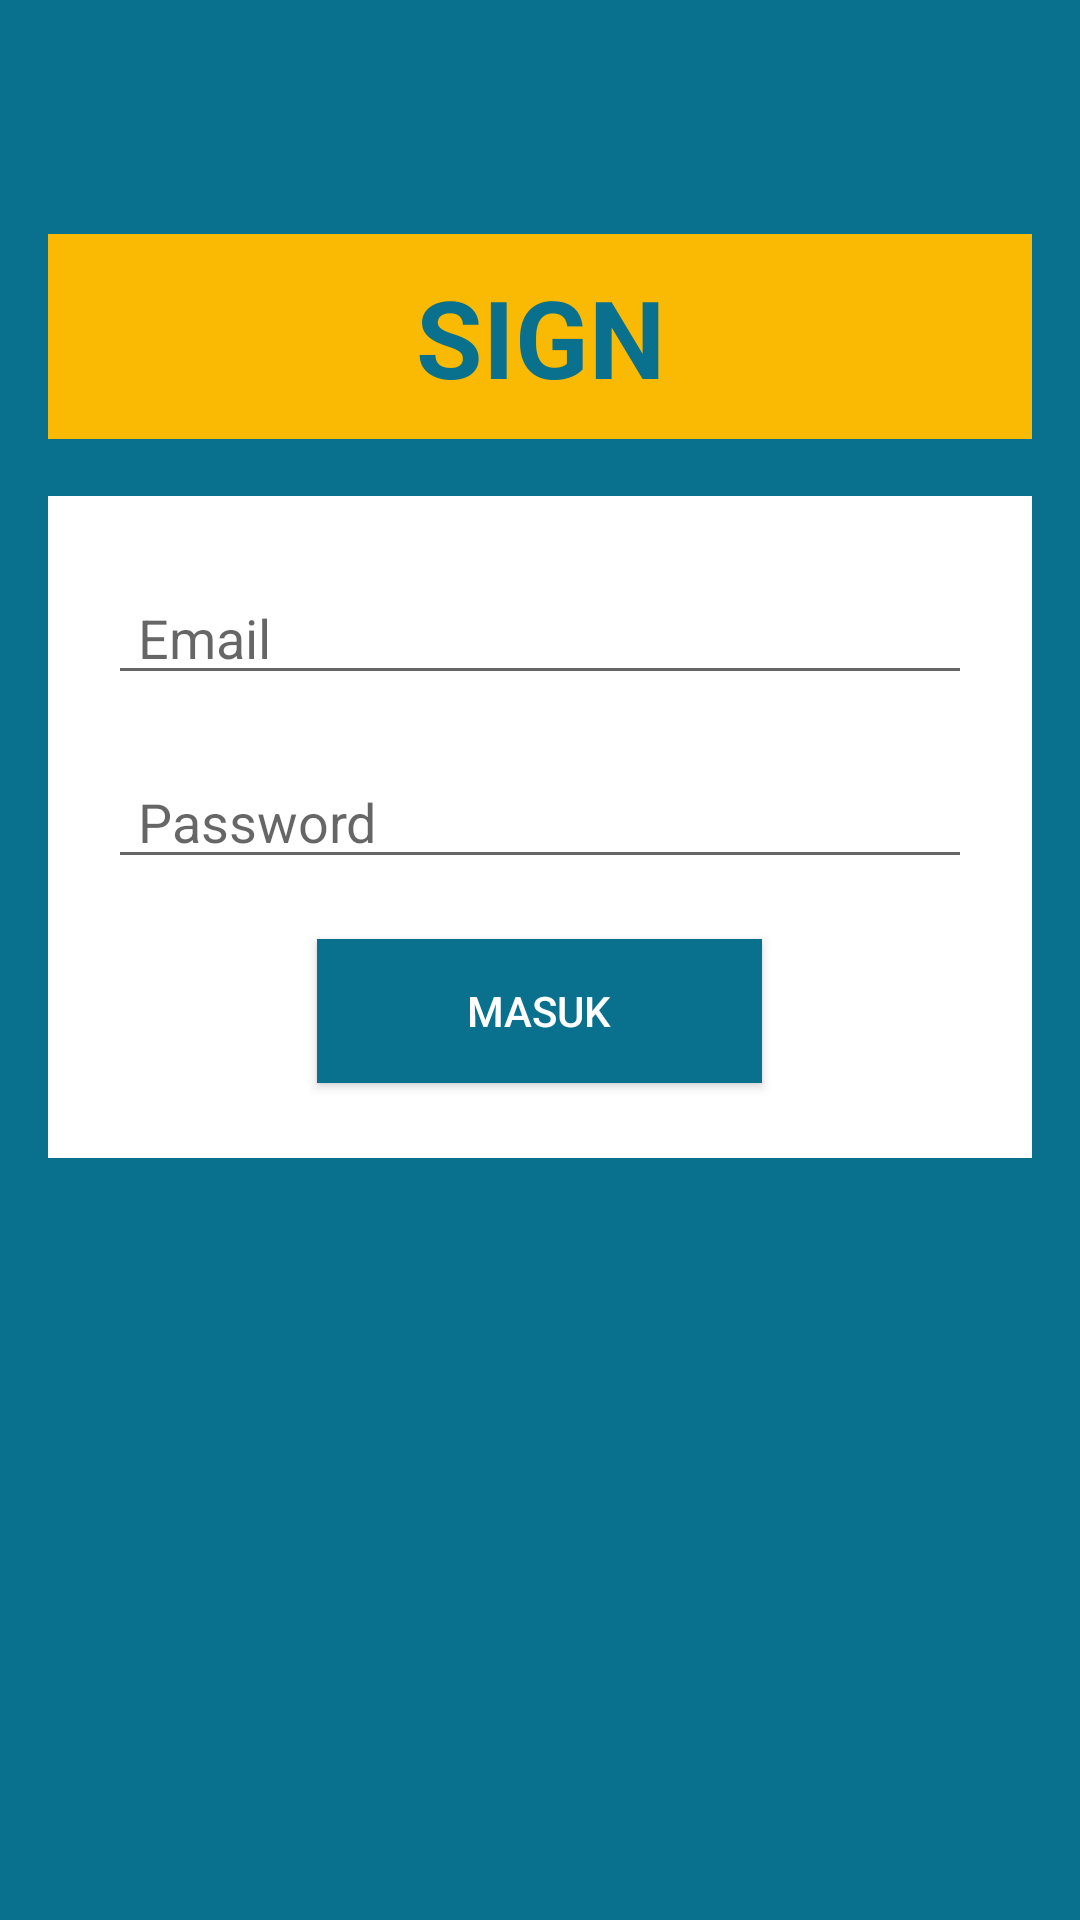

Layout XML and referenced resources for this Android screen:
<!-- AndroidManifest.xml: application theme AppTheme -->
<!-- res/layout/activity_login.xml -->
<?xml version="1.0" encoding="utf-8"?>
<RelativeLayout xmlns:android="http://schemas.android.com/apk/res/android"
    xmlns:app="http://schemas.android.com/apk/res-auto"
    xmlns:tools="http://schemas.android.com/tools"
    android:layout_width="match_parent"
    android:layout_height="match_parent"
    android:background="#09718E"
    android:orientation="vertical"
    android:padding="16dp"
    tools:context="com.example.cia.esuratuser.LoginActivity">

    <TextView
        android:layout_width="match_parent"
        android:layout_height="wrap_content"
        android:layout_alignParentLeft="true"
        android:layout_alignParentStart="true"
        android:layout_alignParentTop="true"
        android:layout_marginTop="62dp"
        android:background="#FAB902"
        android:gravity="center"
        android:padding="10dp"
        android:text="SIGN"
        android:textColor="#09718E"
        android:textSize="36sp"
        android:textStyle="bold"
        android:id="@+id/textView2" />

    <LinearLayout
        android:id="@+id/linearLayout2"
        android:layout_width="match_parent"
        android:layout_height="wrap_content"
        android:background="#ffff"
        android:gravity="center_vertical"
        android:orientation="vertical"
        android:paddingBottom="15dp"
        android:paddingLeft="10dp"
        android:paddingRight="10dp"
        android:paddingTop="15dp"
        android:layout_below="@+id/textView2"
        android:layout_alignParentLeft="true"
        android:layout_alignParentStart="true"
        android:layout_marginTop="19dp">

        <EditText
            android:id="@+id/edt_email"
            android:layout_width="match_parent"
            android:layout_height="wrap_content"
            android:layout_margin="10dp"
            android:hint="Email"
            android:paddingLeft="10dp" />

        <EditText
            android:id="@+id/edt_password"
            android:layout_width="match_parent"
            android:layout_height="wrap_content"
            android:layout_margin="10dp"
            android:hint="Password"
            android:inputType="textPassword"
            android:paddingLeft="10dp" />

        <Button
            android:id="@+id/btn_login"
            android:layout_width="wrap_content"
            android:layout_height="wrap_content"
            android:layout_gravity="center_horizontal"
            android:layout_margin="10dp"
            android:background="#09718E"
            android:paddingLeft="50dp"
            android:paddingRight="50dp"
            android:text="masuk"
            android:textColor="#fff" />
    </LinearLayout>

</RelativeLayout>
<!-- resources referenced by this layout -->
<resources>
  <style name="AppTheme" parent="Theme.AppCompat.Light.DarkActionBar">
          
          <item name="colorPrimary">@color/colorPrimaryNew</item>
          <item name="colorPrimaryDark">@color/colorPrimaryDarkNew</item>
          <item name="colorAccent">@color/colorAccent</item>
      </style>
  <color name="colorPrimaryNew">#FAB902</color>
  <color name="colorPrimaryDarkNew">#e7ad0a</color>
  <color name="colorAccent">#FF4081</color>
</resources>
